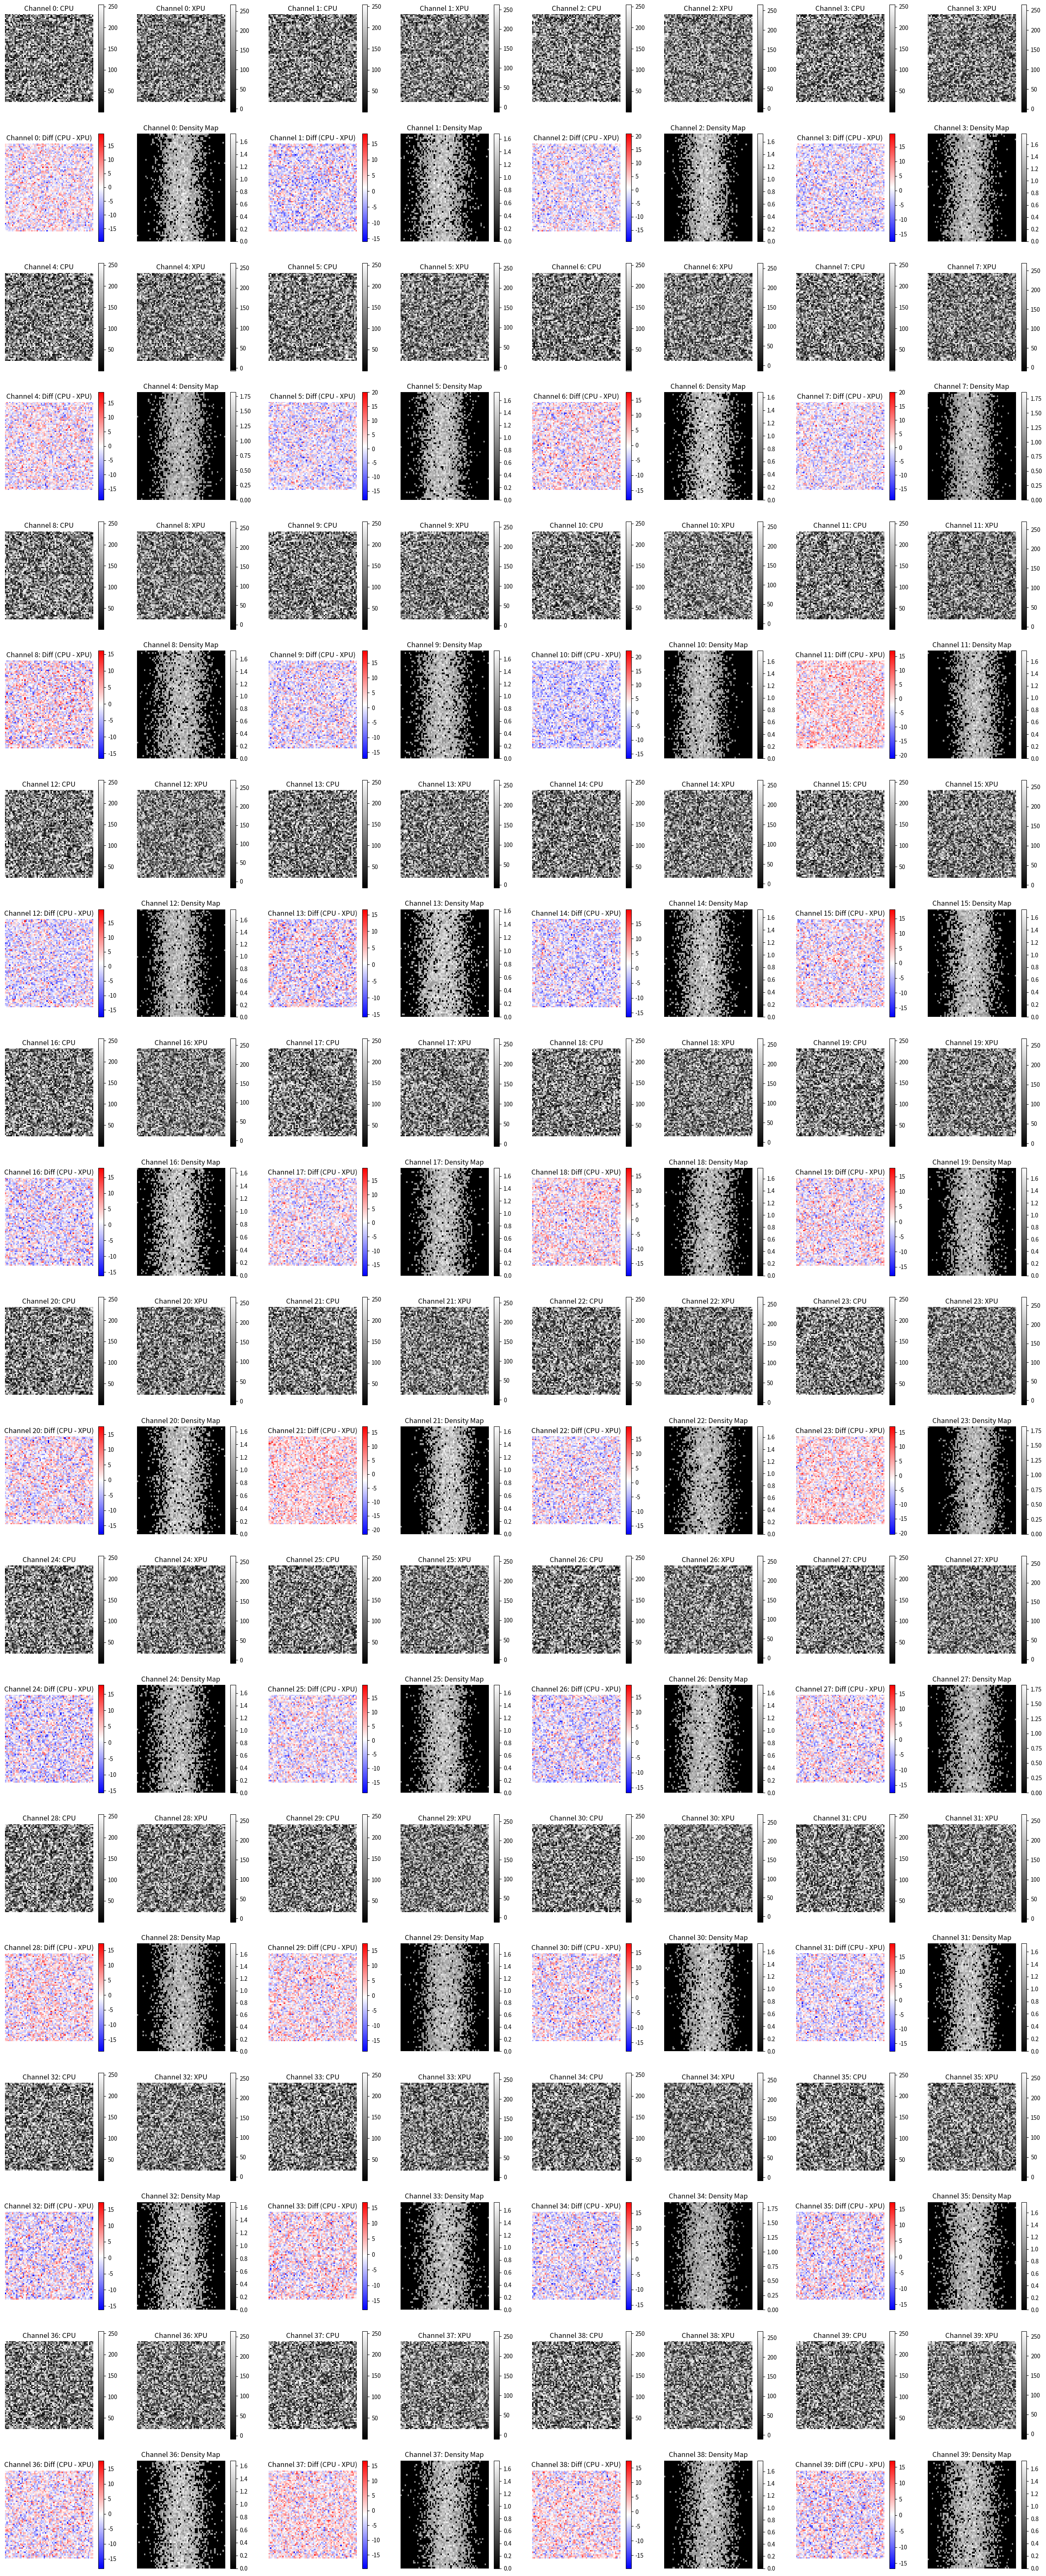

Here is the Python script that generated this plot:
#!/usr/bin/env python3
"""
A diagnostic script that compares two NumPy arrays (CPU and XPU outputs)
and visualizes their differences. The inputs are assumed to be in one of the following formats:
  - HW   (2D image)
  - CHW  (3D image with channels first)
  - NCHW (4D batch of images with channels first)

For visualization, the inputs are converted to HWC format (or unrolled to HWC if there are multiple batches).
For each channel (or batch–channel combination), a 2×2 grid is displayed:
  ┌─────────────┬─────────────┐
  │   CPU       │   XPU       │
  │ (reference) │ (perturbed) │
  ├─────────────┼─────────────┤
  │ Difference  │  Density    │
  │ (CPU - XPU) │   Map       │
  └─────────────┴─────────────┘
"""

import numpy as np
import matplotlib.pyplot as plt
import math


def convert_to_CHW(arr):
    """
    Convert an input tensor to CHW format.

    - If the input is HW (2D, shape (H, W)), add a channel dimension → (1, H, W).
    - If the input is CHW (3D, shape (C, H, W)), return it as is.
    - If the input is NCHW (4D, shape (N, C, H, W)):
         • If N == 1, squeeze the batch dimension → (C, H, W).
         • If N > 1, unroll the batch and channel dimensions → (N * C, H, W).
    """
    if arr.ndim == 2:
        return arr[np.newaxis, ...]  # (1, H, W)
    elif arr.ndim == 3:
        # Assume already in CHW.
        return arr
    elif arr.ndim == 4:
        N, C, H, W = arr.shape
        if N == 1:
            return arr[0]  # (C, H, W)
        else:
            return arr.reshape(N * C, H, W)  # Unroll batches: (N * C, H, W)
    else:
        raise ValueError("Unsupported tensor dimensions. Expected HW, CHW, or NCHW.")


def plot_diagnostics(cpu, xpu, n_blocks_per_row=4):
    """
    Given two arrays in CHW format (shape (C, H, W)), display a diagnostic
    plot for each channel. For each channel, a 2×2 diagnostic block is shown:
      - Top Left: CPU image (reference)
      - Top Right: XPU image (perturbed)
      - Bottom Left: Difference image (CPU - XPU) using a 'bwr' colormap
      - Bottom Right: Density map (2D histogram of (difference, CPU activation) pairs)

    Parameters:
        cpu, xpu: Input arrays (in any of HW, CHW, or NCHW formats; they will be converted to CHW).
        n_blocks_per_row: Number of diagnostic blocks (channels) per row.
    """
    # Convert inputs to CHW format.
    cpu = convert_to_CHW(cpu)
    xpu = convert_to_CHW(xpu)

    diff = cpu - xpu
    C, H, W = cpu.shape

    # Determine grid size.
    n_block_rows = math.ceil(C / n_blocks_per_row)
    total_rows = n_block_rows * 2  # each block is 2 rows tall
    total_cols = n_blocks_per_row * 2  # each block is 2 columns wide

    fig, axs = plt.subplots(nrows=total_rows, ncols=total_cols, figsize=(4 * total_cols, 4 * total_rows))

    # Ensure axs is a 2D array.
    axs = np.atleast_2d(axs)

    for i in range(C):
        block_row = i // n_blocks_per_row
        block_col = i % n_blocks_per_row

        # Compute starting row and column indices for this block.
        r_top = block_row * 2
        c_left = block_col * 2

        # Top Left: CPU image
        ax = axs[r_top, c_left]
        im = ax.imshow(cpu[i], cmap='gray')
        ax.set_title(f"Channel {i}: CPU")
        plt.colorbar(im, ax=ax)
        ax.axis('off')

        # Top Right: XPU image
        ax = axs[r_top, c_left + 1]
        im = ax.imshow(xpu[i], cmap='gray')
        ax.set_title(f"Channel {i}: XPU")
        plt.colorbar(im, ax=ax)
        ax.axis('off')

        # Bottom Left: Difference image (CPU - XPU)
        ax = axs[r_top + 1, c_left]
        im = ax.imshow(diff[i], cmap='bwr')
        ax.set_title(f"Channel {i}: Diff (CPU - XPU)")
        plt.colorbar(im, ax=ax)
        ax.axis('off')

        # Bottom Right: Density Map
        ch_cpu = cpu[i]
        ch_diff = diff[i]
        bins = 64
        density, _, _ = np.histogram2d(ch_diff.flatten(), ch_cpu.flatten(), bins=bins)
        density = np.power(density, 0.25).T  # Apply power transform and transpose for better display.
        ax = axs[r_top + 1, c_left + 1]
        im = ax.imshow(density, cmap='gray', aspect='auto', origin='lower')
        ax.set_title(f"Channel {i}: Density Map")
        plt.colorbar(im, ax=ax)
        ax.axis('off')

    # Hide any extra subplot axes if total number of blocks is not a perfect multiple.
    total_blocks = n_block_rows * n_blocks_per_row
    for j in range(C, total_blocks):
        block_row = j // n_blocks_per_row
        block_col = j % n_blocks_per_row
        r_top = block_row * 2
        c_left = block_col * 2
        axs[r_top, c_left].axis('off')
        axs[r_top, c_left + 1].axis('off')
        axs[r_top + 1, c_left].axis('off')
        axs[r_top + 1, c_left + 1].axis('off')

    return fig


def main():
    """
    For demonstration, generate two random arrays representing CPU and XPU outputs.
    The arrays can be in HW, CHW, or NCHW layout.

    Uncomment one of the demo blocks below to test a particular layout.
    """
    # --- Demo 1: HW layout (2D) ---
    # H, W = 64, 64
    # cpu_input = np.random.rand(H, W).astype(np.float32) * 255
    # xpu_input = cpu_input + np.random.normal(scale=5, size=(H, W)).astype(np.float32)

    # --- Demo 2: CHW layout (3D) ---
    # C, H, W = 20, 64, 64  # e.g., 20 channels
    # cpu_input = np.random.rand(C, H, W).astype(np.float32) * 255
    # xpu_input = cpu_input + np.random.normal(scale=5, size=(C, H, W)).astype(np.float32)

    # --- Demo 3: NCHW layout (4D) ---
    N, C, H, W = 2, 20, 64, 64  # e.g., 2 batches, 20 channels each → 40 channels after unrolling
    cpu_input = np.random.rand(N, C, H, W).astype(np.float32) * 255
    xpu_input = cpu_input + np.random.normal(scale=5, size=(N, C, H, W)).astype(np.float32)

    # Set the number of blocks (diagnostic 2x2 blocks) per row. For example, 4.
    fig = plot_diagnostics(cpu_input, xpu_input, n_blocks_per_row=4)
    plt.show()


if __name__ == '__main__':
    main()
